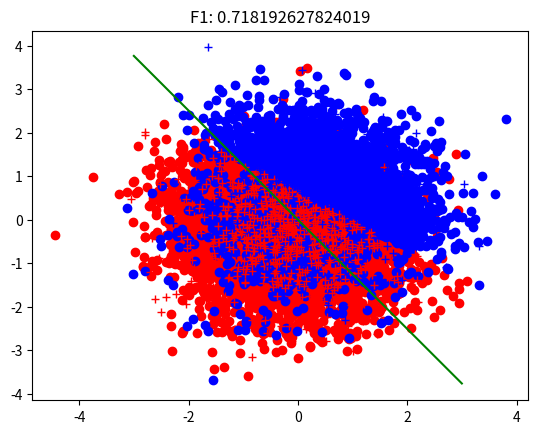

Write Python code to recreate this figure.
import numpy as np
import matplotlib.pyplot as plt

# parameters
w = [] # weights
b = 0 # bias
e = 100 # number of epochs
lr = 0.05 # learning rate

# data
F1s = []


def perceptron(x):
    global w, b
    v = np.dot(w, x) + b
    y = 1 if v > 0 else 0
    return y

def train(x, y, epochs=100, learning_rate=0.1):
    global w, b
    n, d = x.shape
    w = np.zeros(d)
    b = 0
    for epoch in range(epochs):
        for i in range(n):
            y_pred = perceptron(x[i])
            if y_pred != y[i]:
                w = w + learning_rate * (y[i] - y_pred) * x[i]
                b = b + learning_rate * (y[i] - y_pred)

        val = validate(x, y)
        print('TRAIN: Epoch:', epoch, 'F1:', val)
        F1s.append(val)
    return w, b

def validate(x, y):

    TP, TN, FP, FN = 0, 0, 0, 0

    n = x.shape[0]
    correct = 0
    for i in range(n):
        y_pred = perceptron(x[i])
        if y_pred == y[i]:
            correct += 1
            if y[i] == 1:
                TP += 1
            else:
                TN += 1
        else:
            if y[i] == 1:
                FN += 1
            else:
                FP += 1

    F1 = 2 * TP / (2 * TP + FP + FN)
    print ('F1: ', F1, ', Acc: ', correct / n)
    return F1

# generate random data based on the given seed and number of data points
# the data is plotted and returned
def generate_data(seed=0, n=100, noise=0.1, n_outlier=0):
    np.random.seed(seed)
    x = np.random.randn(n, 2)
    w0 = 2
    w1 = 3
    b = -2
    y = np.zeros(n)
    for i in range(n):
        if w0 * x[i, 0] + w1 * x[i, 1] + b > 0:
            y[i] = 1

    # add noise
    for i in range(n):
        if np.random.rand() < noise:
            y[i] = 1 - y[i]

    # add outlier
    for i in range(n_outlier):
        y[i] = 1 - y[i]

    return x, y

def main():
    global w, b
    # generate data
    x, y = generate_data(0, 10000, 0.1, 10)
    x2, y2 = generate_data(1, 1000, 0.01, 4)
    # train
    train(x, y, e, lr)
    # validate
    F1 = validate(x2, y2)
    print('VALID: F1:', F1)

    # plot
    plt.figure()
    plt.plot(x[y == 0, 0], x[y == 0, 1], 'ro')
    plt.plot(x[y == 1, 0], x[y == 1, 1], 'bo')
    plt.plot(x2[y2 == 0, 0], x2[y2 == 0, 1], 'r+')
    plt.plot(x2[y2 == 1, 0], x2[y2 == 1, 1], 'b+')
    # plot decision boundary
    x1 = np.linspace(-3, 3, 100)
    x2 = -w[0] / w[1] * x1 - b / w[1]
    plt.plot(x1, x2, 'g')
    plt.title('F1: ' + str(F1))
    plt.show()


if __name__ == '__main__':
    main()